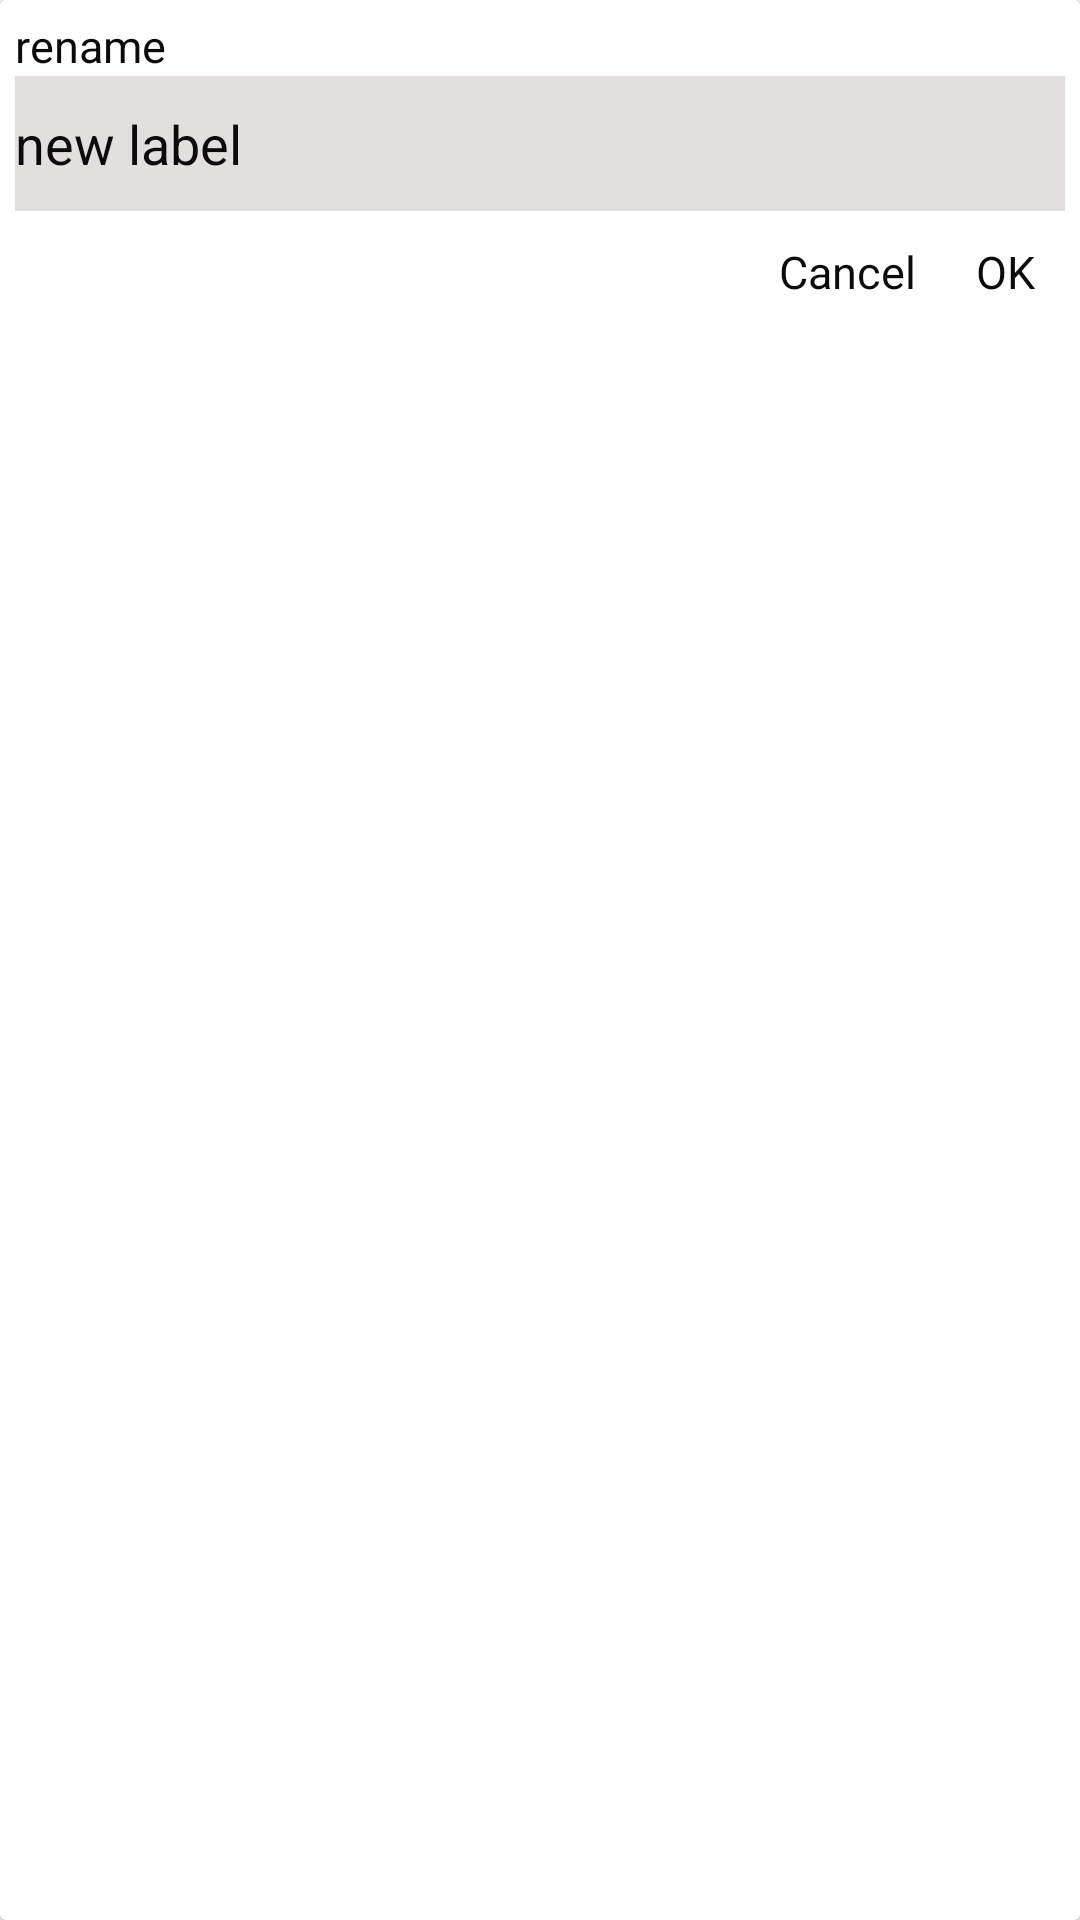

Layout XML and referenced resources for this Android screen:
<!-- AndroidManifest.xml: application theme AppTheme -->
<!-- res/layout/activity_rename.xml -->
<?xml version="1.0" encoding="utf-8"?>
<android.support.v7.widget.CardView xmlns:android="http://schemas.android.com/apk/res/android"
    xmlns:app="http://schemas.android.com/apk/res-auto"
    android:id="@+id/sentence_layout"
    android:layout_width="wrap_content"
    android:layout_height="wrap_content"
    app:cardBackgroundColor="?attr/backgroundcolor">
<LinearLayout
    xmlns:android="http://schemas.android.com/apk/res/android"
    xmlns:tools="http://schemas.android.com/tools"
    android:layout_width="match_parent"
    android:layout_height="wrap_content"
    android:orientation="vertical"
    android:padding="5dp"
    android:background="?attr/backgroundcolor"
    >
    <RelativeLayout
        android:id="@+id/rename_relativeLayout_id"
        android:layout_width="match_parent"
        android:layout_height="wrap_content"
        android:background="?attr/backgroundcolor"
        >
        <TextView
            android:id="@+id/rename_textView_id"
            android:layout_width="match_parent"
            android:layout_height="wrap_content"
            android:text="rename "
            android:textSize="15sp"
            android:textColor="?attr/textcolor"
            />

        <EditText
            android:id="@+id/rename_editText_id"
            android:layout_below="@+id/rename_textView_id"
            android:layout_width="match_parent"
            android:layout_height="45dp"
            android:maxHeight="45dp"
            android:textColor="?attr/textcolor"
            android:hint="@string/new_label"
            android:textColorHint="?attr/textcolor"
            android:importantForAutofill="no"
            tools:targetApi="o"
            android:inputType="textPersonName"
            android:background="?attr/cardbackground"/>

        <TextView
            android:id="@+id/rename_button_id"
            android:layout_width="wrap_content"
            android:layout_height="wrap_content"
            android:layout_below="@+id/rename_editText_id"
            android:text="@string/ok"
            android:textColor="?attr/textcolor"
            android:textSize="15sp"
            android:layout_alignParentEnd="true"
            android:layout_alignParentRight="true"
            android:padding="10dp"
            />
        <TextView
            android:id="@+id/rename_cancel_button_id"
            android:layout_width="wrap_content"
            android:layout_height="wrap_content"
            android:layout_below="@+id/rename_editText_id"
            android:layout_toLeftOf="@id/rename_button_id"
            android:layout_toStartOf="@id/rename_button_id"
            android:text="@string/cancel"
            android:textColor="?attr/textcolor"
            android:textSize="15sp"
            android:padding="10dp"
             />
    </RelativeLayout>
</LinearLayout>

</android.support.v7.widget.CardView>
<!-- resources referenced by this layout -->
<resources>
  <string name="cancel">Cancel</string>
  <string name="new_label">new label</string>
  <string name="ok">OK</string>
  <style name="AppTheme" parent="Theme.AppCompat.Light.DarkActionBar">
          
          <item name="colorPrimary">#4DCE56</item>
          <item name="colorPrimaryDark">#4DBB56</item>
          <item name="colorAccent">@color/colorAccent</item>
          <item name="backgroundcolor">#fff</item>
          <item name="cardbackground">#e4dfdf</item>
          <item name="textcolor">#0b0b0b</item>
          <item name="buttoncolor">#d2cece</item>
          <item name="actionbarcolor">#fff</item>
  
  
          <item name="android:windowAnimationStyle">@style/WindowsAnimationTrasition</item>
          <item name="android:dialogTheme">@style/CustomDialog</item>
      </style>
  <color name="colorAccent">#29ce3a</color>
  <style name="WindowsAnimationTrasition">
          <item name="android:windowEnterAnimation">@android:anim/fade_in</item>
          <item name="android:windowExitAnimation">@android:anim/fade_out</item>
      </style>
  <style name="CustomDialog" parent="@style/Theme.AppCompat.Light.Dialog">
          <item name="android:windowNoTitle">false</item>
          <item name="android:textColor">?attr/textcolor</item>
          <item name="android:textColorHint">?attr/textcolor</item>
          <item name="android:background">?attr/backgroundcolor</item>
  
          
      </style>
</resources>
